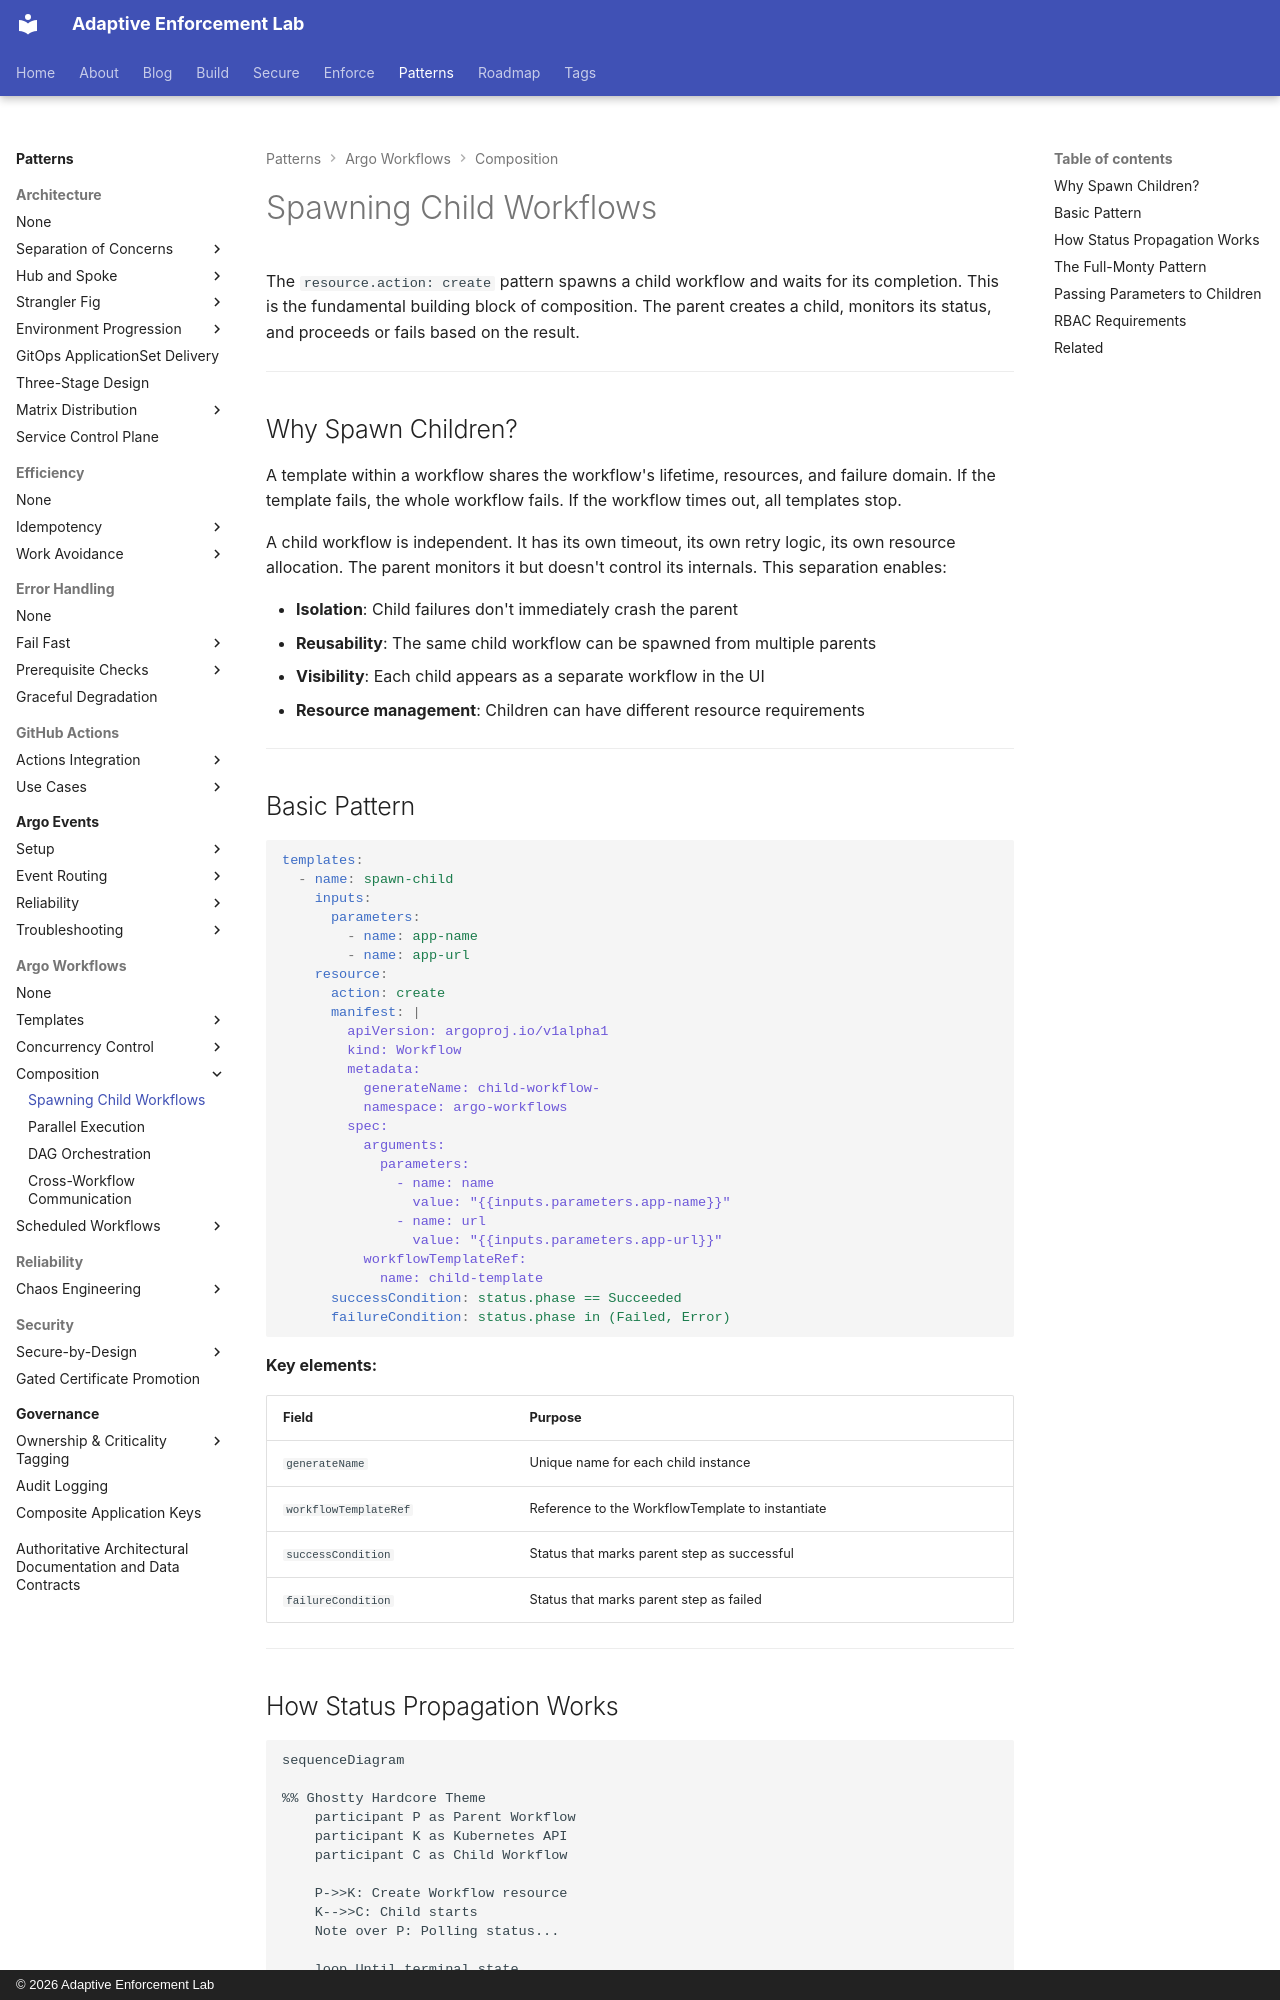

repository: adaptive-enforcement-lab/adaptive-enforcement-lab-com · page: patterns/argo-workflows/composition/spawning-children/index.html · generator: mkdocs · copyright: © 2026 Adaptive Enforcement Lab

---
title: Spawning Child Workflows
description: >-
  Spawn independent child workflows with resource.action: create pattern. Achieve isolation, reusability, and visibility through parent-child workflow composition.
provenance: human
---
# Spawning Child Workflows

The `resource.action: create` pattern spawns a child workflow and waits for its completion. This is the fundamental building block of composition. The parent creates a child, monitors its status, and proceeds or fails based on the result.

---

## Why Spawn Children?

A template within a workflow shares the workflow's lifetime, resources, and failure domain. If the template fails, the whole workflow fails. If the workflow times out, all templates stop.

A child workflow is independent. It has its own timeout, its own retry logic, its own resource allocation. The parent monitors it but doesn't control its internals. This separation enables:

- **Isolation**: Child failures don't immediately crash the parent
- **Reusability**: The same child workflow can be spawned from multiple parents
- **Visibility**: Each child appears as a separate workflow in the UI
- **Resource management**: Children can have different resource requirements

---

## Basic Pattern

```yaml
templates:
  - name: spawn-child
    inputs:
      parameters:
        - name: app-name
        - name: app-url
    resource:
      action: create
      manifest: |
        apiVersion: argoproj.io/v1alpha1
        kind: Workflow
        metadata:
          generateName: child-workflow-
          namespace: argo-workflows
        spec:
          arguments:
            parameters:
              - name: name
                value: "{{inputs.parameters.app-name}}"
              - name: url
                value: "{{inputs.parameters.app-url}}"
          workflowTemplateRef:
            name: child-template
      successCondition: status.phase == Succeeded
      failureCondition: status.phase in (Failed, Error)
```

**Key elements:**

| Field | Purpose |
| ------- | --------- |
| `generateName` | Unique name for each child instance |
| `workflowTemplateRef` | Reference to the WorkflowTemplate to instantiate |
| `successCondition` | Status that marks parent step as successful |
| `failureCondition` | Status that marks parent step as failed |

---
